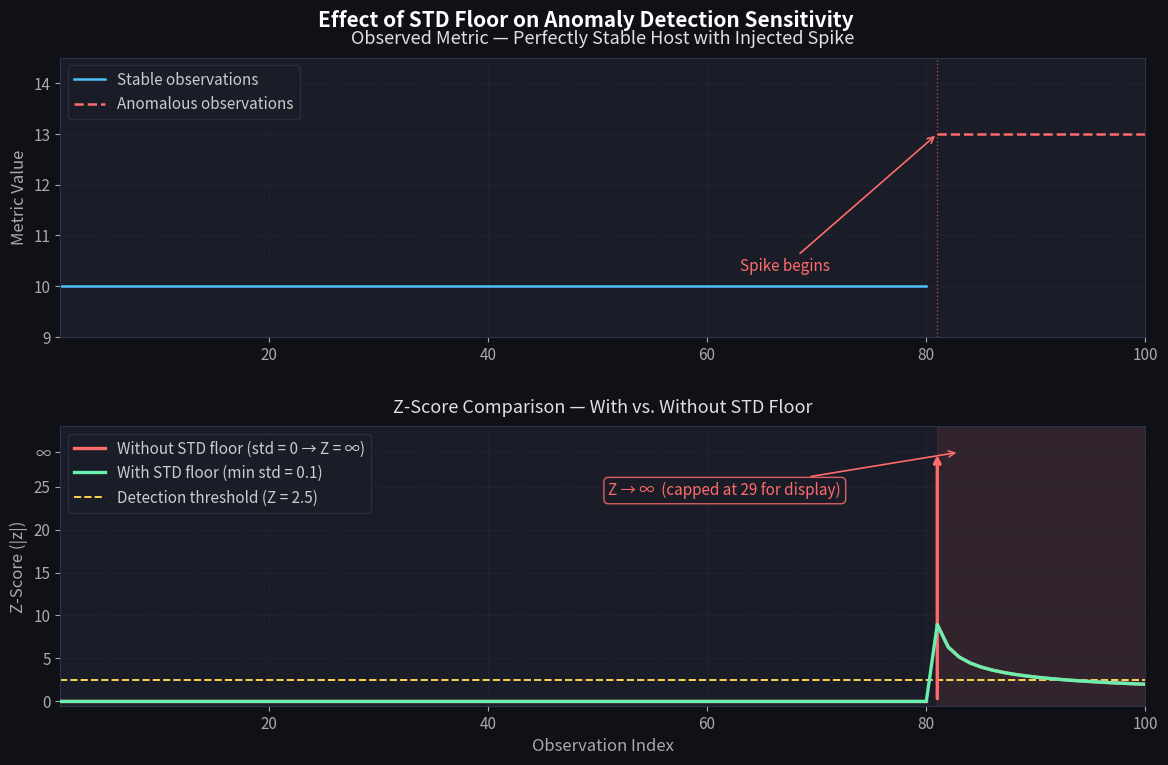

This chart was generated by the following Python code:
import numpy as np
import matplotlib.pyplot as plt
import matplotlib.gridspec as gridspec

np.random.seed(42)

# --- Simulation Parameters ---
N_STABLE = 80
N_TOTAL = 100
STABLE_VALUE = 10.0
ANOMALY_VALUE = 13.0
STD_FLOOR = 0.1
THRESHOLD = 2.5
INF_CAP = 29.0

# --- Generate observations ---
observations = np.array([STABLE_VALUE] * N_STABLE + [ANOMALY_VALUE] * (N_TOTAL - N_STABLE))

# Rolling Z-score — two scenarios computed independently
# Scenario A (no floor): uses the window std as-is; if std==0, z is undefined → we mark it inf
# Scenario B (with floor): std is clamped to STD_FLOOR before dividing
z_no_floor = []
z_with_floor = []

for i in range(1, N_TOTAL + 1):
    window = observations[:i]
    mean = np.mean(window)
    std  = np.std(window)
    current = observations[i - 1]

    # No floor: std=0 → division undefined → treat as inf
    if std < 1e-12:
        z_nf = np.inf if abs(current - mean) > 1e-12 else 0.0
    else:
        z_nf = abs((current - mean) / std)

    # With floor
    eff_std = max(std, STD_FLOOR)
    z_wf = abs((current - mean) / eff_std)

    z_no_floor.append(z_nf)
    z_with_floor.append(z_wf)

x = np.arange(1, N_TOTAL + 1)
z_with_floor = np.array(z_with_floor)

# Identify the first inf point
inf_indices = [i for i, z in enumerate(z_no_floor) if np.isinf(z)]
inf_start_idx = inf_indices[0] if inf_indices else N_STABLE
inf_start_x   = x[inf_start_idx]

# Build plottable version: cap inf at INF_CAP, keep finite values as-is
z_no_floor_plot = np.array([INF_CAP if np.isinf(z) else z for z in z_no_floor])

# --- Plot ---
fig = plt.figure(figsize=(14, 8))
fig.patch.set_facecolor('#0f1117')

gs = gridspec.GridSpec(2, 1, hspace=0.32)
ax_obs = fig.add_subplot(gs[0])
ax_z   = fig.add_subplot(gs[1])

for ax in [ax_obs, ax_z]:
    ax.set_facecolor('#1a1d27')
    ax.tick_params(colors='#aaaaaa', labelsize=11)
    ax.xaxis.label.set_color('#aaaaaa')
    ax.yaxis.label.set_color('#aaaaaa')
    for spine in ax.spines.values():
        spine.set_edgecolor('#2e3248')
    ax.grid(color='#2e3248', linewidth=0.5, linestyle='--', alpha=0.6)

# --- Top panel ---
ax_obs.plot(x[:N_STABLE], observations[:N_STABLE],
            color='#4fc3f7', linewidth=1.8, label='Stable observations')
ax_obs.plot(x[N_STABLE:], observations[N_STABLE:],
            color='#ff6b6b', linewidth=1.8, linestyle='--', label='Anomalous observations')
ax_obs.axvline(x=inf_start_x, color='#ff6b6b', linewidth=1, linestyle=':', alpha=0.6)
ax_obs.annotate('Spike begins', xy=(inf_start_x, ANOMALY_VALUE),
                xytext=(inf_start_x - 18, STABLE_VALUE + 0.3),
                color='#ff6b6b', fontsize=11,
                arrowprops=dict(arrowstyle='->', color='#ff6b6b', lw=1.2))
ax_obs.set_ylabel('Metric Value', fontsize=12)
ax_obs.set_title('Observed Metric — Perfectly Stable Host with Injected Spike',
                 color='#e0e0e0', fontsize=13, pad=10)
ax_obs.set_ylim(STABLE_VALUE - 1, ANOMALY_VALUE + 1.5)
ax_obs.legend(fontsize=11, facecolor='#1a1d27', edgecolor='#2e3248',
              labelcolor='#cccccc', loc='upper left')
ax_obs.set_xlim(1, N_TOTAL)

# --- Bottom panel ---
# Shade the undefined region
ax_z.axvspan(inf_start_x, N_TOTAL + 1, color='#ff6b6b', alpha=0.10, zorder=1)

# Stable segment of no-floor line (z=0 throughout)
ax_z.plot(x[:inf_start_idx], z_no_floor_plot[:inf_start_idx],
          color='#ff6b6b', linewidth=2.4, zorder=3,
          label='Without STD floor (std = 0 → Z = ∞)')

# Vertical jump to show the instant leap to ∞
ax_z.annotate('', xy=(inf_start_x, INF_CAP), xytext=(inf_start_x, 0),
              arrowprops=dict(arrowstyle='->', color='#ff6b6b', lw=2.4))

# Horizontal line at INF_CAP across the anomaly region
ax_z.plot(x[inf_start_idx:], z_no_floor_plot[inf_start_idx:],
          color='#ff6b6b', linewidth=2.4, zorder=3)

# With-floor line
ax_z.plot(x, z_with_floor, color='#69f0ae', linewidth=2.4, zorder=4,
          label=f'With STD floor (min std = {STD_FLOOR})')

# Detection threshold
ax_z.axhline(y=THRESHOLD, color='#ffd54f', linewidth=1.4, linestyle='--',
             zorder=2, label=f'Detection threshold (Z = {THRESHOLD})')

# Label on the inf line
ax_z.annotate('Z → ∞  (capped at 29 for display)',
              xy=(inf_start_x + 2, INF_CAP),
              xytext=(inf_start_x - 30, INF_CAP - 5),
              color='#ff6b6b', fontsize=11, ha='left',
              arrowprops=dict(arrowstyle='->', color='#ff6b6b', lw=1.2),
              bbox=dict(boxstyle='round,pad=0.3', facecolor='#1a1d27',
                        edgecolor='#ff6b6b', alpha=0.85))

# Y-axis: replace top tick with ∞
ax_z.set_yticks([0, 5, 10, 15, 20, 25, INF_CAP])
ax_z.set_yticklabels(['0', '5', '10', '15', '20', '25', '∞'],
                     fontsize=11, color='#aaaaaa')

ax_z.set_ylabel('Z-Score (|z|)', fontsize=12)
ax_z.set_xlabel('Observation Index', fontsize=12)
ax_z.set_title('Z-Score Comparison — With vs. Without STD Floor',
               color='#e0e0e0', fontsize=13, pad=10)
ax_z.legend(fontsize=11, facecolor='#1a1d27', edgecolor='#2e3248',
            labelcolor='#cccccc', loc='upper left')
ax_z.set_xlim(1, N_TOTAL)
ax_z.set_ylim(-0.5, 32)

plt.suptitle('Effect of STD Floor on Anomaly Detection Sensitivity',
             color='#ffffff', fontsize=15, fontweight='bold')

fig.subplots_adjust(top=0.92)

plt.savefig('std_floor_simulation.png',
            dpi=150, bbox_inches='tight', facecolor=fig.get_facecolor())
plt.show()
print("Plot saved.")
